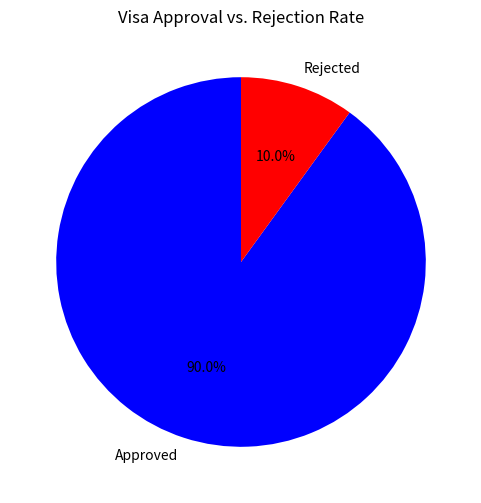

Write Python code to recreate this figure.
import matplotlib.pyplot as plt

labels = ["Approved", "Rejected"]
counts = [450, 50]
colors = ["blue", "red"]
 
plt.figure(figsize=(6,6))
plt.pie(counts, labels=labels, autopct="%1.1f%%", colors=colors, startangle=90)
plt.title("Visa Approval vs. Rejection Rate")
plt.show()

 